Run: headless pygame with SDL's dummy video driver; simulated clock (each Clock.tick advances the game by its frame time, no real sleeping); random seed 0; keys injected as events and as key.get_pressed() state; mouse plan: one left click at the window centre at the start of phase 2, then a move to the lower-right quarter at the start of phase 3.
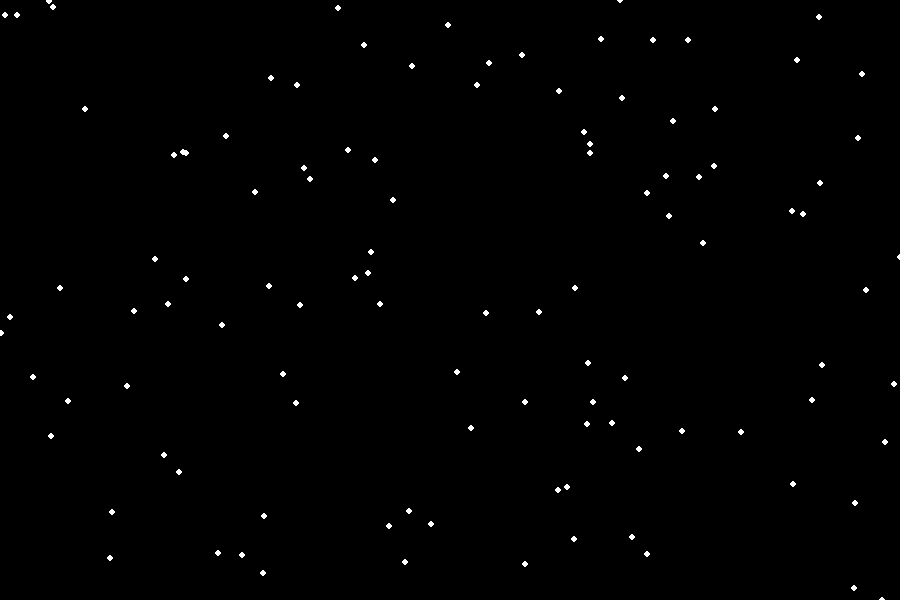
Frame 1 of 4 · flips 1–60 · no input
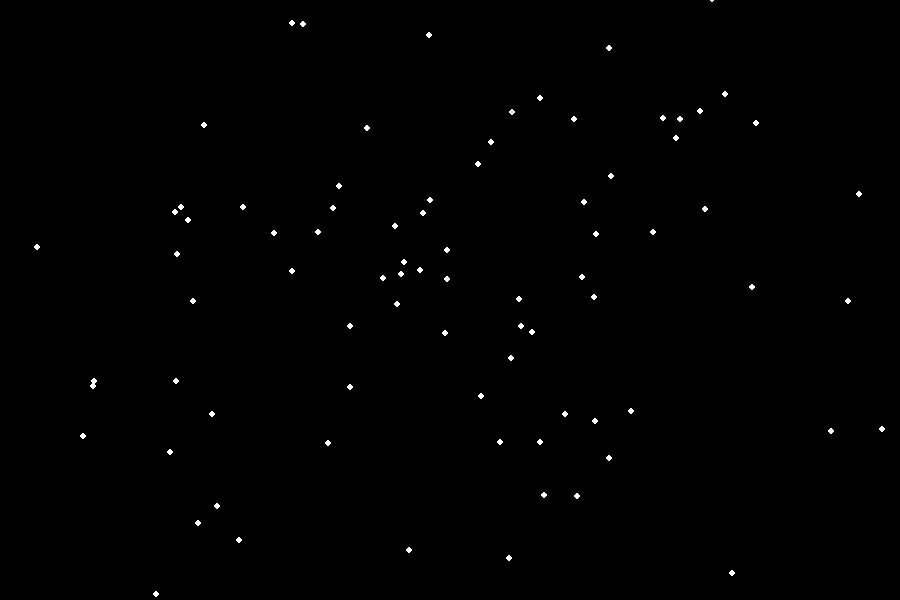
Frame 2 of 4 · flips 61–180 · clicked the window centre · tapped SPACE, RETURN · held RIGHT (→), D
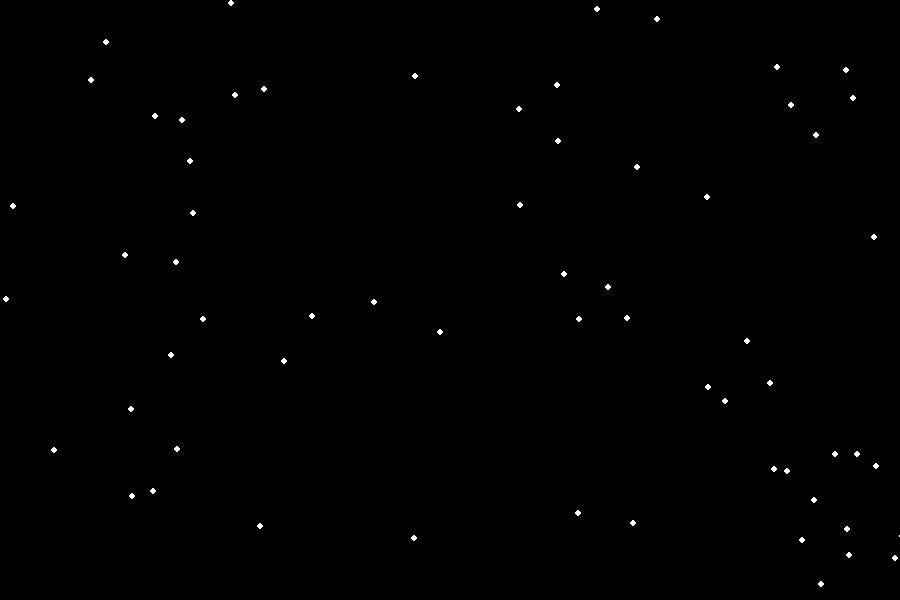
Frame 3 of 4 · flips 181–300 · moved the mouse to the lower-right quarter · held DOWN (↓), S
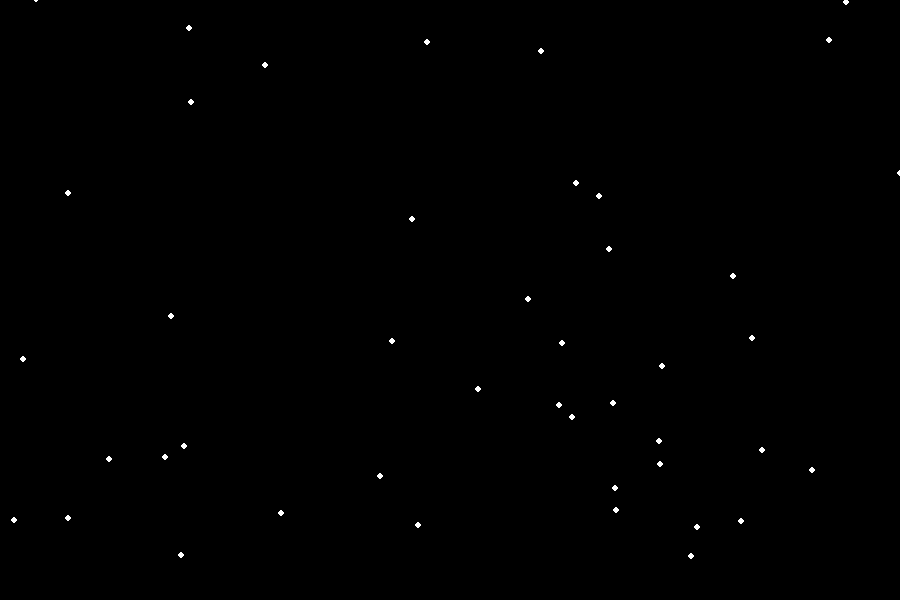
Frame 4 of 4 · flips 301–420 · held LEFT (←), A, UP (↑), W

The pygame program that drew these frames:

import pygame
import random
import math

pygame.init()

width, height = 900, 600
screen = pygame.display.set_mode((width,height))
pygame.display.set_caption("Mouse Gravity Field")
clock = pygame.time.Clock()

particles = []

class Particle:

    def __init__(self):
        self.x = random.randint(0,width)
        self.y = random.randint(0,height)
        self.vx = random.uniform(-1,1)
        self.vy = random.uniform(-1,1)

    def update(self, mx, my):

        dx = mx - self.x
        dy = my - self.y
        dist = math.sqrt(dx*dx + dy*dy)

        if dist < 200:
            self.vx += dx*0.0005
            self.vy += dy*0.0005

        self.x += self.vx
        self.y += self.vy

    def draw(self):
        pygame.draw.circle(screen,(255,255,255),(int(self.x),int(self.y)),3)

for i in range(120):
    particles.append(Particle())

running = True

while running:

    screen.fill((0,0,0))
    mx,my = pygame.mouse.get_pos()

    for event in pygame.event.get():
        if event.type == pygame.QUIT:
            running = False

    for p in particles:
        p.update(mx,my)
        p.draw()

    pygame.display.update()
    clock.tick(60)

pygame.quit()
